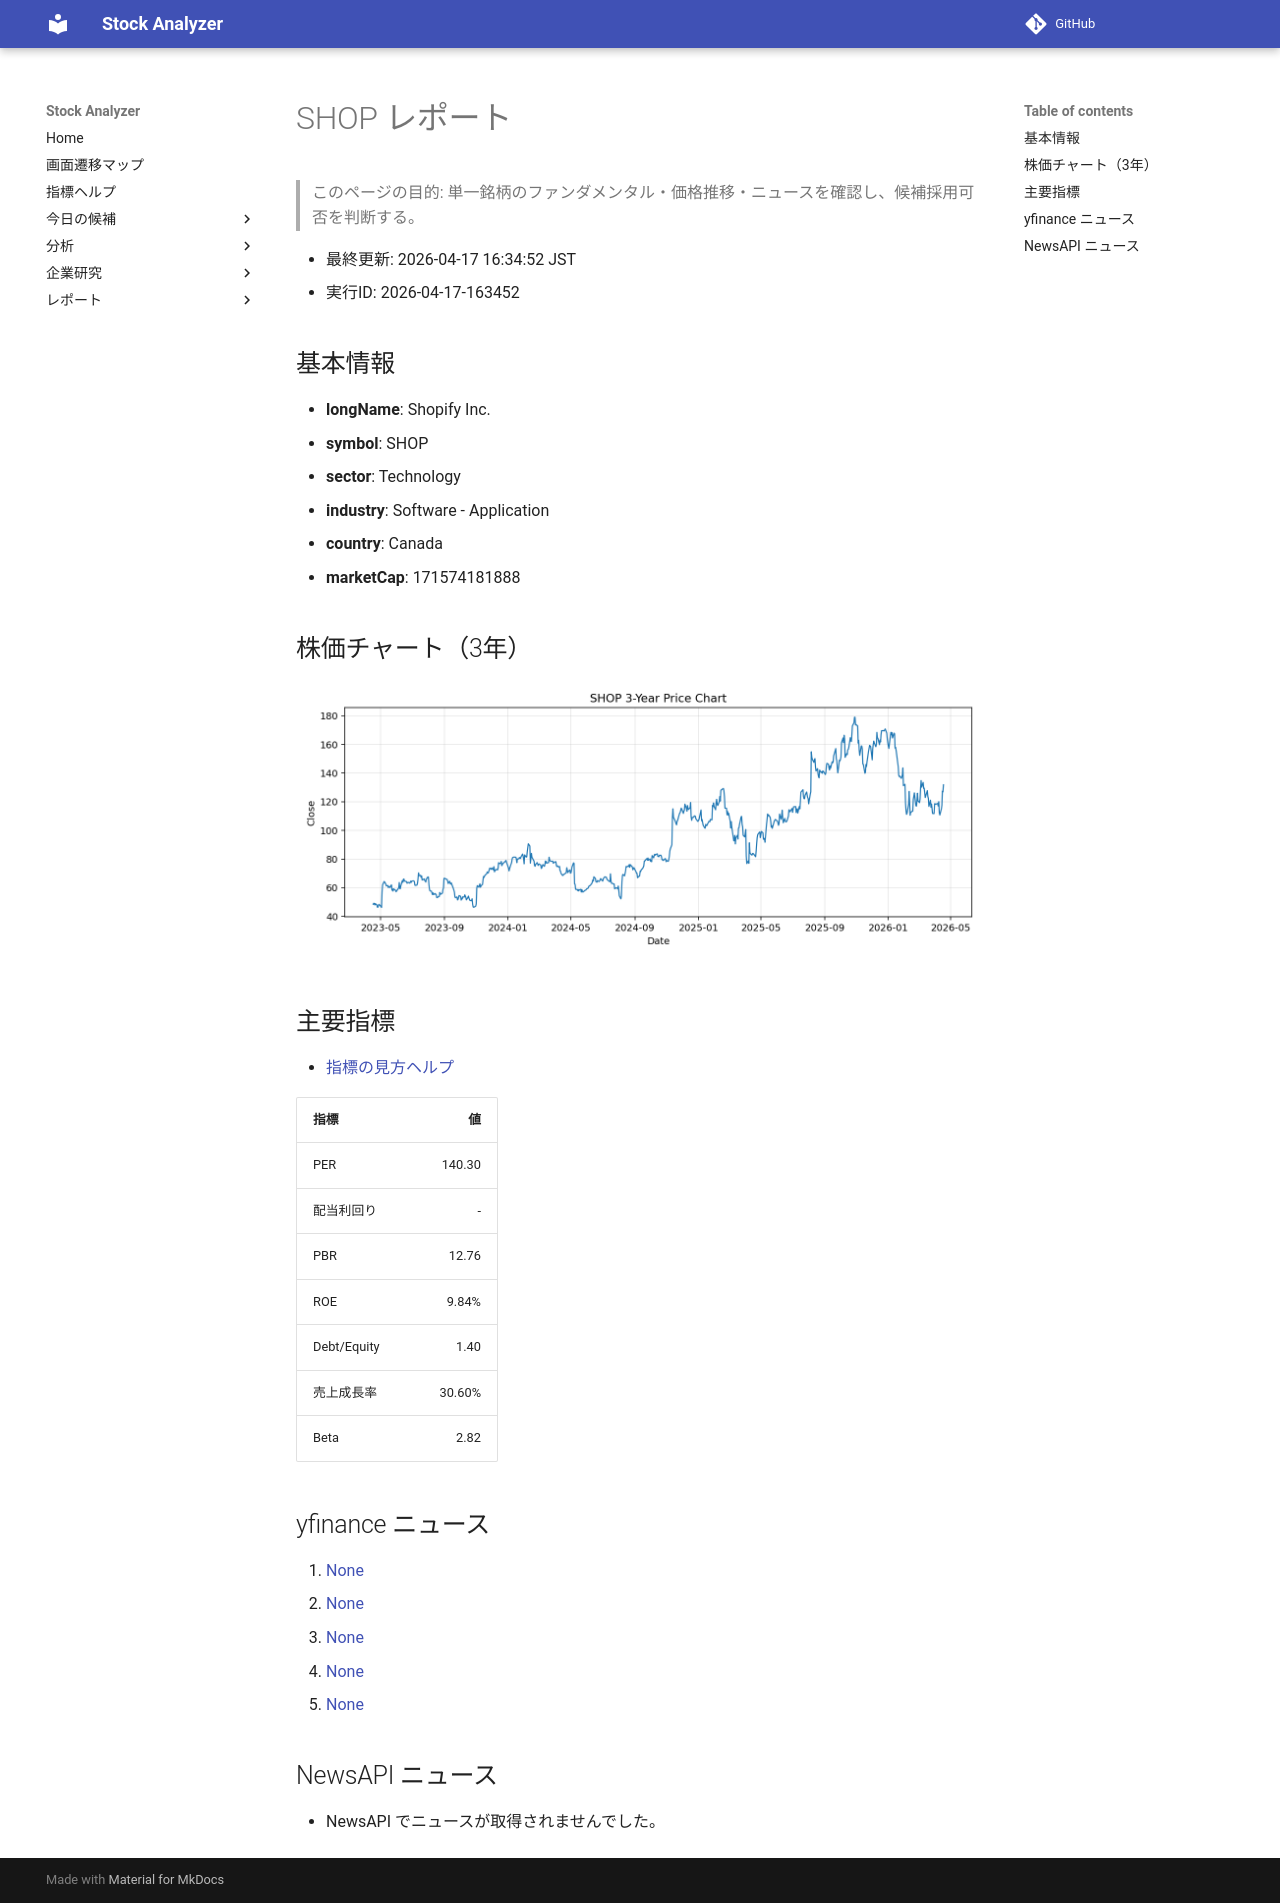

repository: Yumi-note/Making-APP · page: reports/2026-04-17/163452/SHOP/index.html · generator: mkdocs

# SHOP レポート

> このページの目的: 単一銘柄のファンダメンタル・価格推移・ニュースを確認し、候補採用可否を判断する。

- 最終更新: 2026-04-17 16:34:52 JST
- 実行ID: 2026-04-17-163452

## 基本情報

- **longName**: Shopify Inc.
- **symbol**: SHOP
- **sector**: Technology
- **industry**: Software - Application
- **country**: Canada
- **marketCap**: 171574181888

## 株価チャート（3年）

![SHOP 3-year price chart](SHOP_3y.png)

## 主要指標

- [指標の見方ヘルプ](../../../../indicators.md)

| 指標 | 値 |
|---|---:|
| PER | 140.30 |
| 配当利回り | - |
| PBR | 12.76 |
| ROE | 9.84% |
| Debt/Equity | 1.40 |
| 売上成長率 | 30.60% |
| Beta | 2.82 |

## yfinance ニュース

1. [None](None)
2. [None](None)
3. [None](None)
4. [None](None)
5. [None](None)

## NewsAPI ニュース

- NewsAPI でニュースが取得されませんでした。
